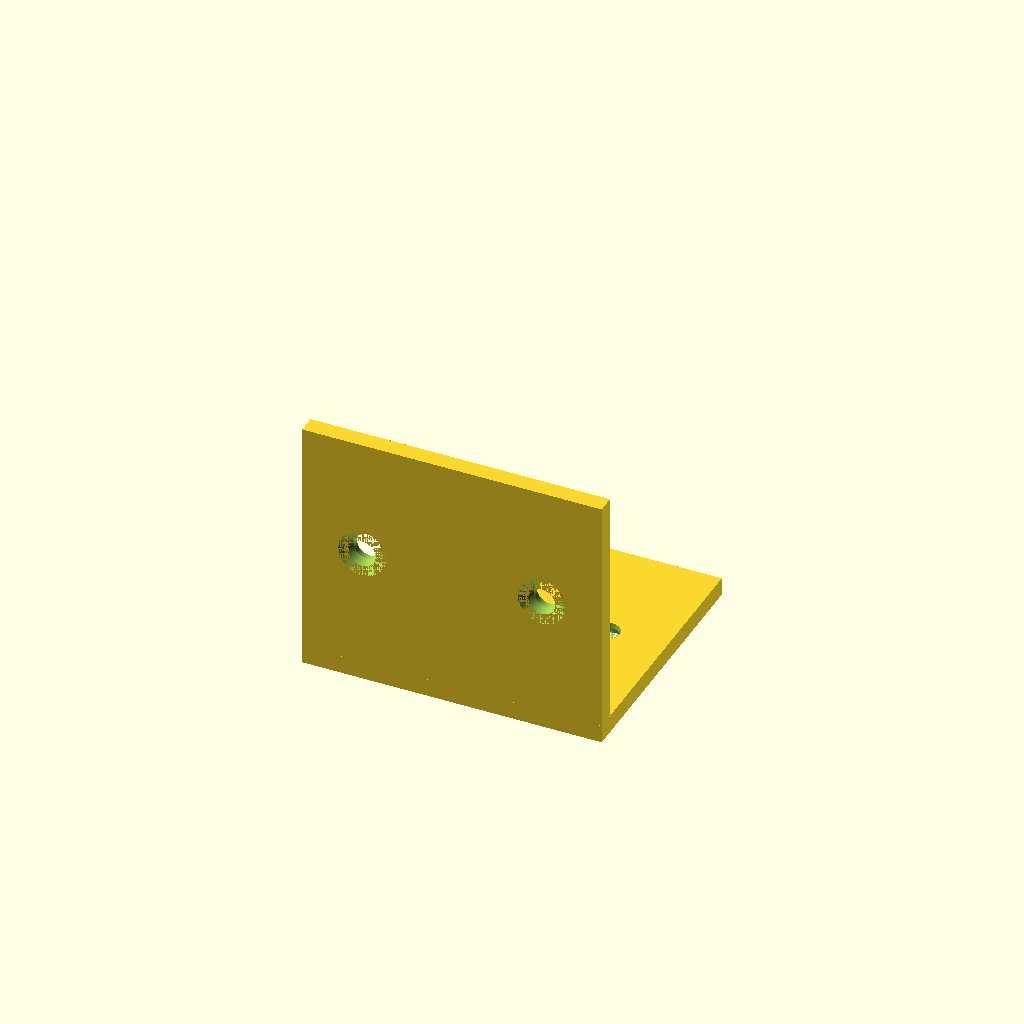
Cell 1 — every parameter at its default value.
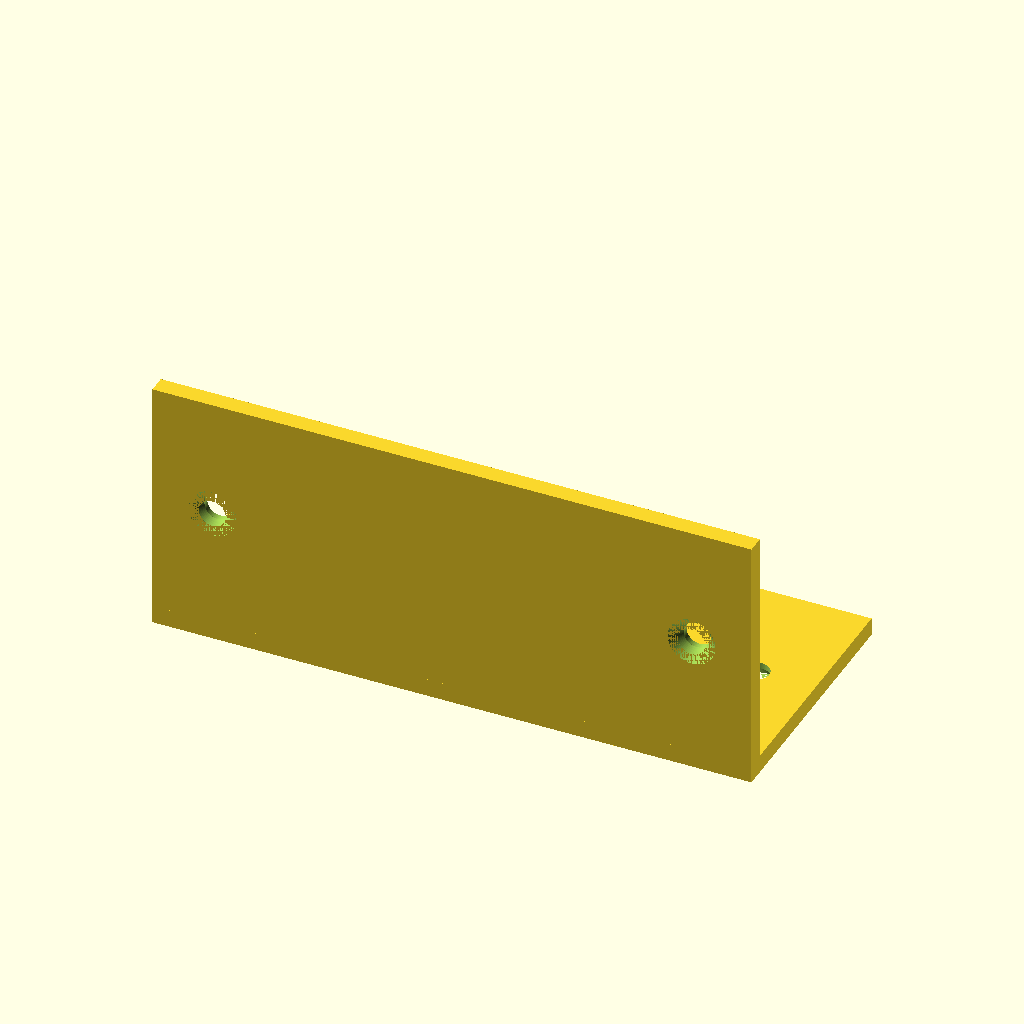
Cell 2 — width set to 100, the other parameters unchanged.
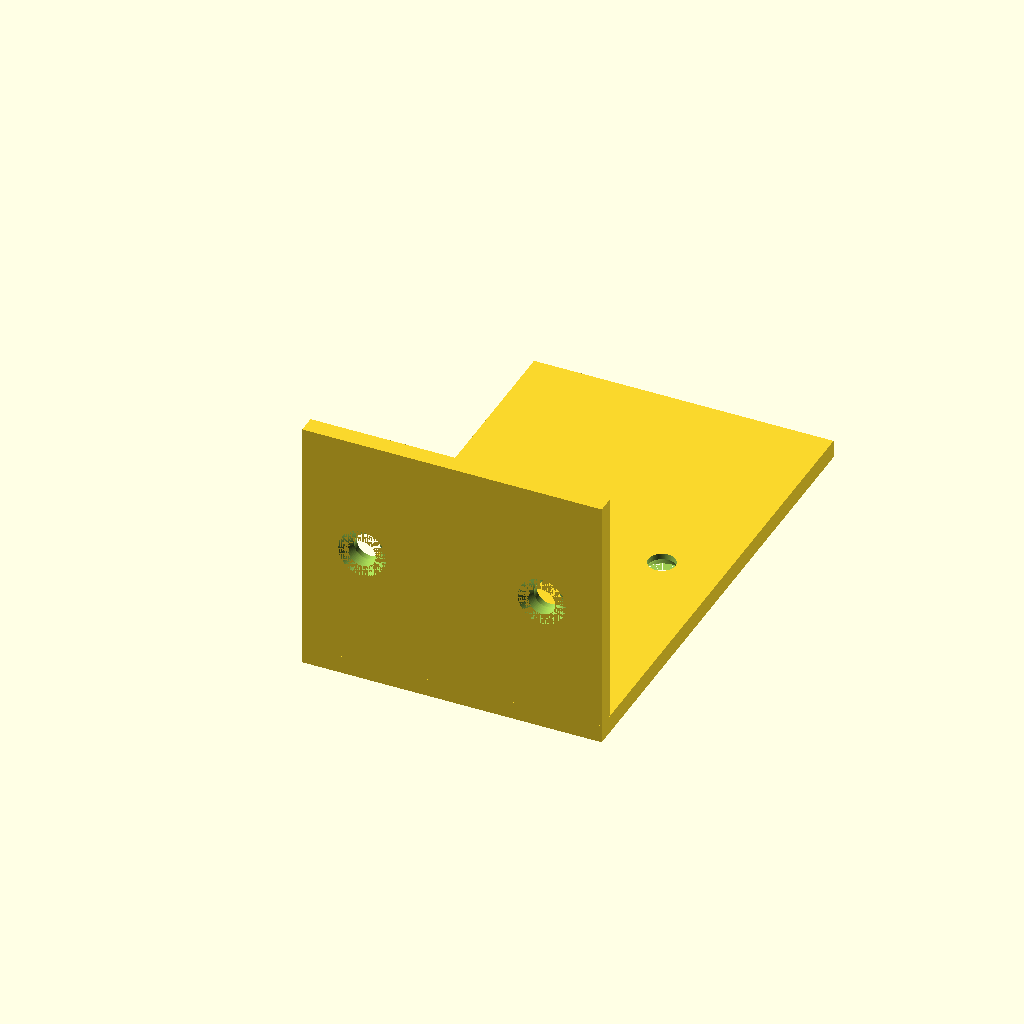
Cell 3 — depth set to 80, the other parameters unchanged.
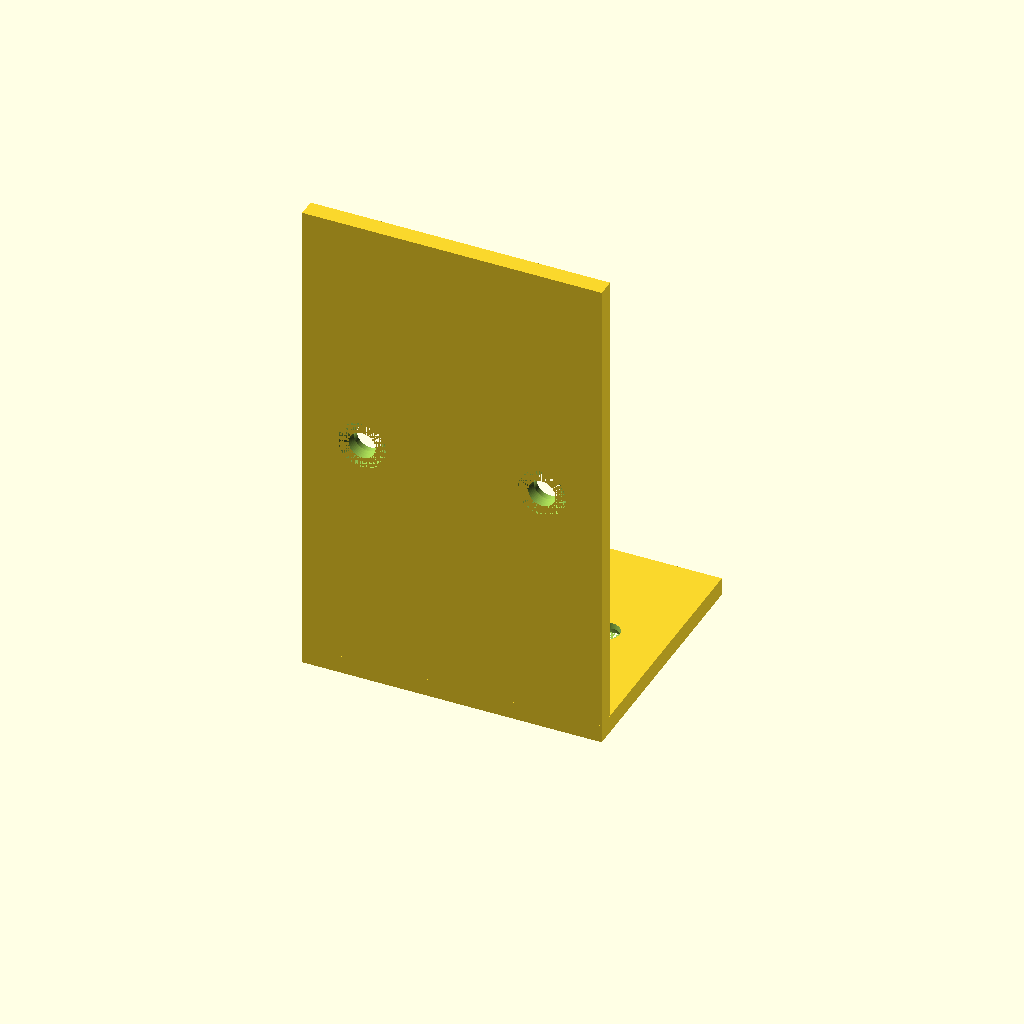
Cell 4: the same model with height = 80.
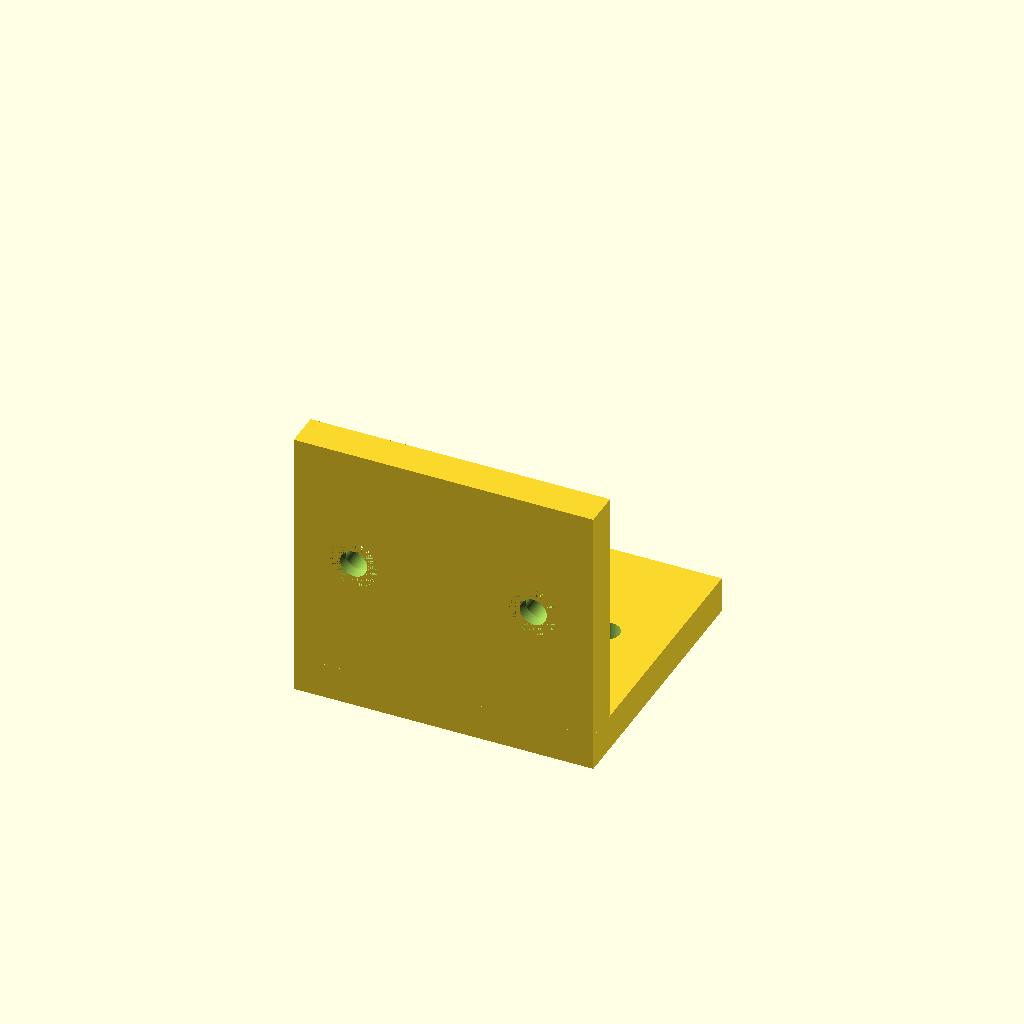
Cell 5: thickness = 6 (everything else at default).
One fixed orthographic camera (rotation 55°, 0°, 25°; colour scheme Cornfield) for every cell.
Source of the model, results/tier-2-l-bracket/bare_gpt-5.5-de59e17d6b8d-2026-04-28T13-25-44-829Z/final.scad:
$fn = 96;

width = 50;
depth = 40;
height = 40;
thickness = 3;

hole_d = 4.5;
countersink_d = 8;
countersink_depth = 2;

edge_inset = 10;

hole_x_positions = [
    -width / 2 + edge_inset,
     width / 2 - edge_inset
];

module l_bracket_body() {
    union() {
        translate([-width / 2, 0, -thickness])
            cube([width, depth, thickness]);

        translate([-width / 2, -thickness, 0])
            cube([width, thickness, height]);

        translate([-width / 2, -thickness, -thickness])
            cube([width, thickness, thickness]);
    }
}

module horizontal_countersunk_hole(x, y) {
    translate([x, y, -thickness / 2])
        cylinder(h = thickness + 2, d = hole_d, center = true);

    translate([x, y, -thickness])
        cylinder(h = countersink_depth, d1 = countersink_d, d2 = hole_d);
}

module vertical_countersunk_hole(x, z) {
    translate([x, -thickness / 2, z])
        rotate([90, 0, 0])
            cylinder(h = thickness + 2, d = hole_d, center = true);

    translate([x, -thickness + countersink_depth, z])
        rotate([90, 0, 0])
            cylinder(h = countersink_depth, d1 = hole_d, d2 = countersink_d);
}

difference() {
    l_bracket_body();

    for (x = hole_x_positions) {
        horizontal_countersunk_hole(x, depth / 2);
        vertical_countersunk_hole(x, height / 2);
    }
}
Parameter table extracted from the source (name, type, default, range or options):
width: number, default 50
depth: number, default 40
height: number, default 40
thickness: number, default 3
hole_d: number, default 4.5
countersink_d: number, default 8
countersink_depth: number, default 2
edge_inset: number, default 10
